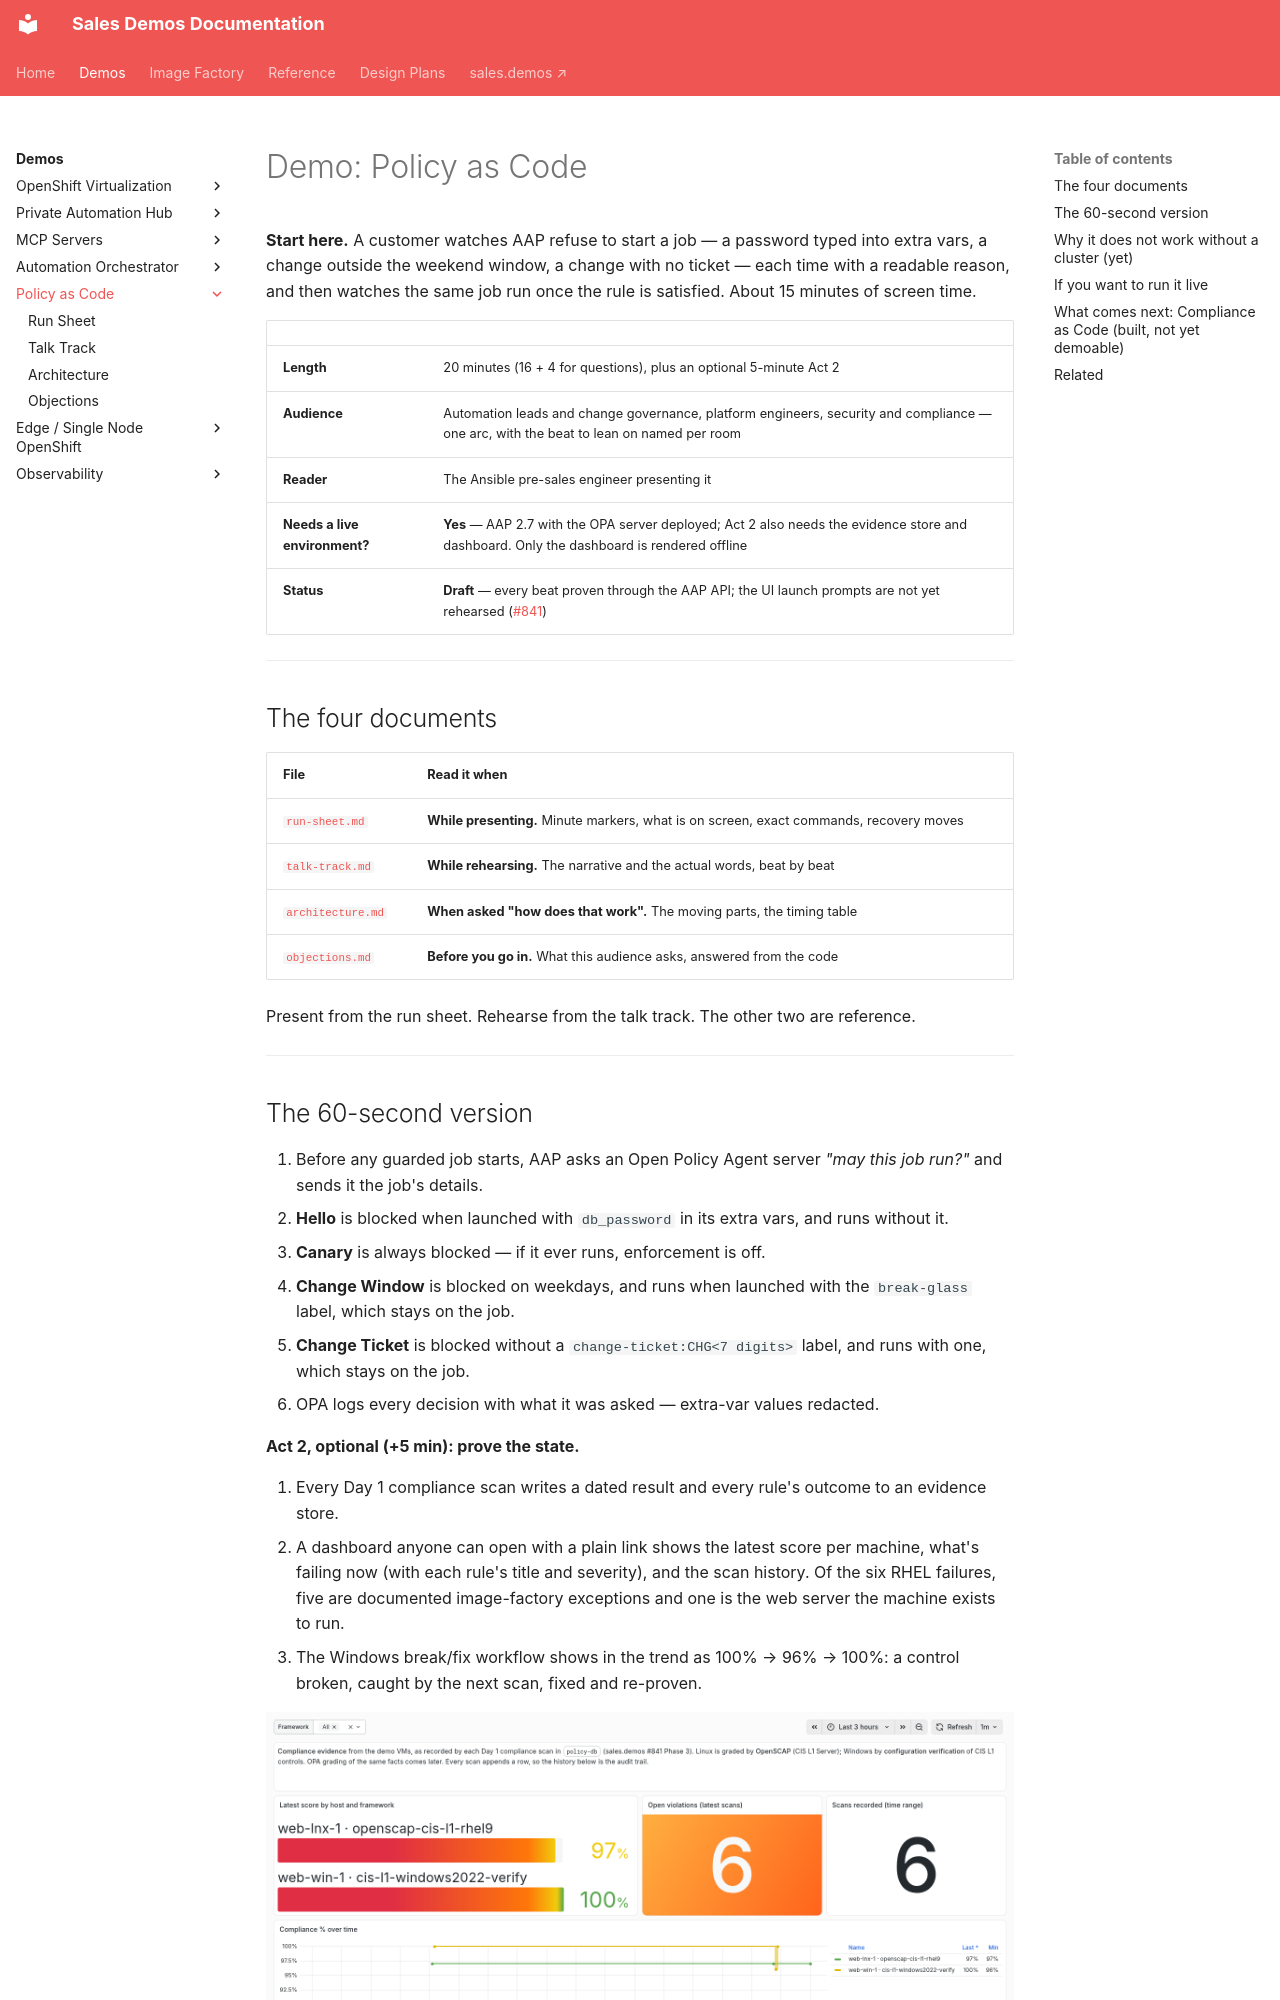

repository: ericcames/sales.demos-docs · page: demos/policy-as-code/index.html · generator: mkdocs

# Demo: Policy as Code

**Start here.** A customer watches AAP refuse to start a job — a password
typed into extra vars, a change outside the weekend window, a change with no
ticket — each time with a readable reason, and then watches the same job run
once the rule is satisfied. About 15 minutes of screen time.

| | |
|---|---|
| **Length** | 20 minutes (16 + 4 for questions), plus an optional 5-minute Act 2 |
| **Audience** | Automation leads and change governance, platform engineers, security and compliance — one arc, with the beat to lean on named per room |
| **Reader** | The Ansible pre-sales engineer presenting it |
| **Needs a live environment?** | **Yes** — AAP 2.7 with the OPA server deployed; Act 2 also needs the evidence store and dashboard. Only the dashboard is rendered offline |
| **Status** | **Draft** — every beat proven through the AAP API; the UI launch prompts are not yet rehearsed ([#841](https://github.com/ericcames/sales.demos/issues/841)) |

---

## The four documents

| File | Read it when |
|---|---|
| [`run-sheet.md`](run-sheet.md) | **While presenting.** Minute markers, what is on screen, exact commands, recovery moves |
| [`talk-track.md`](talk-track.md) | **While rehearsing.** The narrative and the actual words, beat by beat |
| [`architecture.md`](architecture.md) | **When asked "how does that work".** The moving parts, the timing table |
| [`objections.md`](objections.md) | **Before you go in.** What this audience asks, answered from the code |

Present from the run sheet. Rehearse from the talk track. The other two are
reference.

---

## The 60-second version

1. Before any guarded job starts, AAP asks an Open Policy Agent server *"may
   this job run?"* and sends it the job's details.
2. **Hello** is blocked when launched with `db_password` in its extra vars,
   and runs without it.
3. **Canary** is always blocked — if it ever runs, enforcement is off.
4. **Change Window** is blocked on weekdays, and runs when launched with the
   `break-glass` label, which stays on the job.
5. **Change Ticket** is blocked without a `change-ticket:CHG<7 digits>` label,
   and runs with one, which stays on the job.
6. OPA logs every decision with what it was asked — extra-var values redacted.

**Act 2, optional (+5 min): prove the state.**

7. Every Day 1 compliance scan writes a dated result and every rule's outcome
   to an evidence store.
8. A dashboard anyone can open with a plain link shows the latest score per
   machine, what's failing now (with each rule's title and severity), and
   the scan history. Of the six RHEL failures, five are documented
   image-factory exceptions and one is the web server the machine exists to
   run.
9. The Windows break/fix workflow shows in the trend as 100% → 96% → 100%:
   a control broken, caught by the next scan, fixed and re-proven.

![The compliance dashboard](../../images/policy-compliance-dashboard.png)

**What the demo is actually about** is moving rules out of documents and into
the platform: written once as code, tested and versioned, enforced *before*
the job starts, with the reason shown to the person who was stopped.

---
